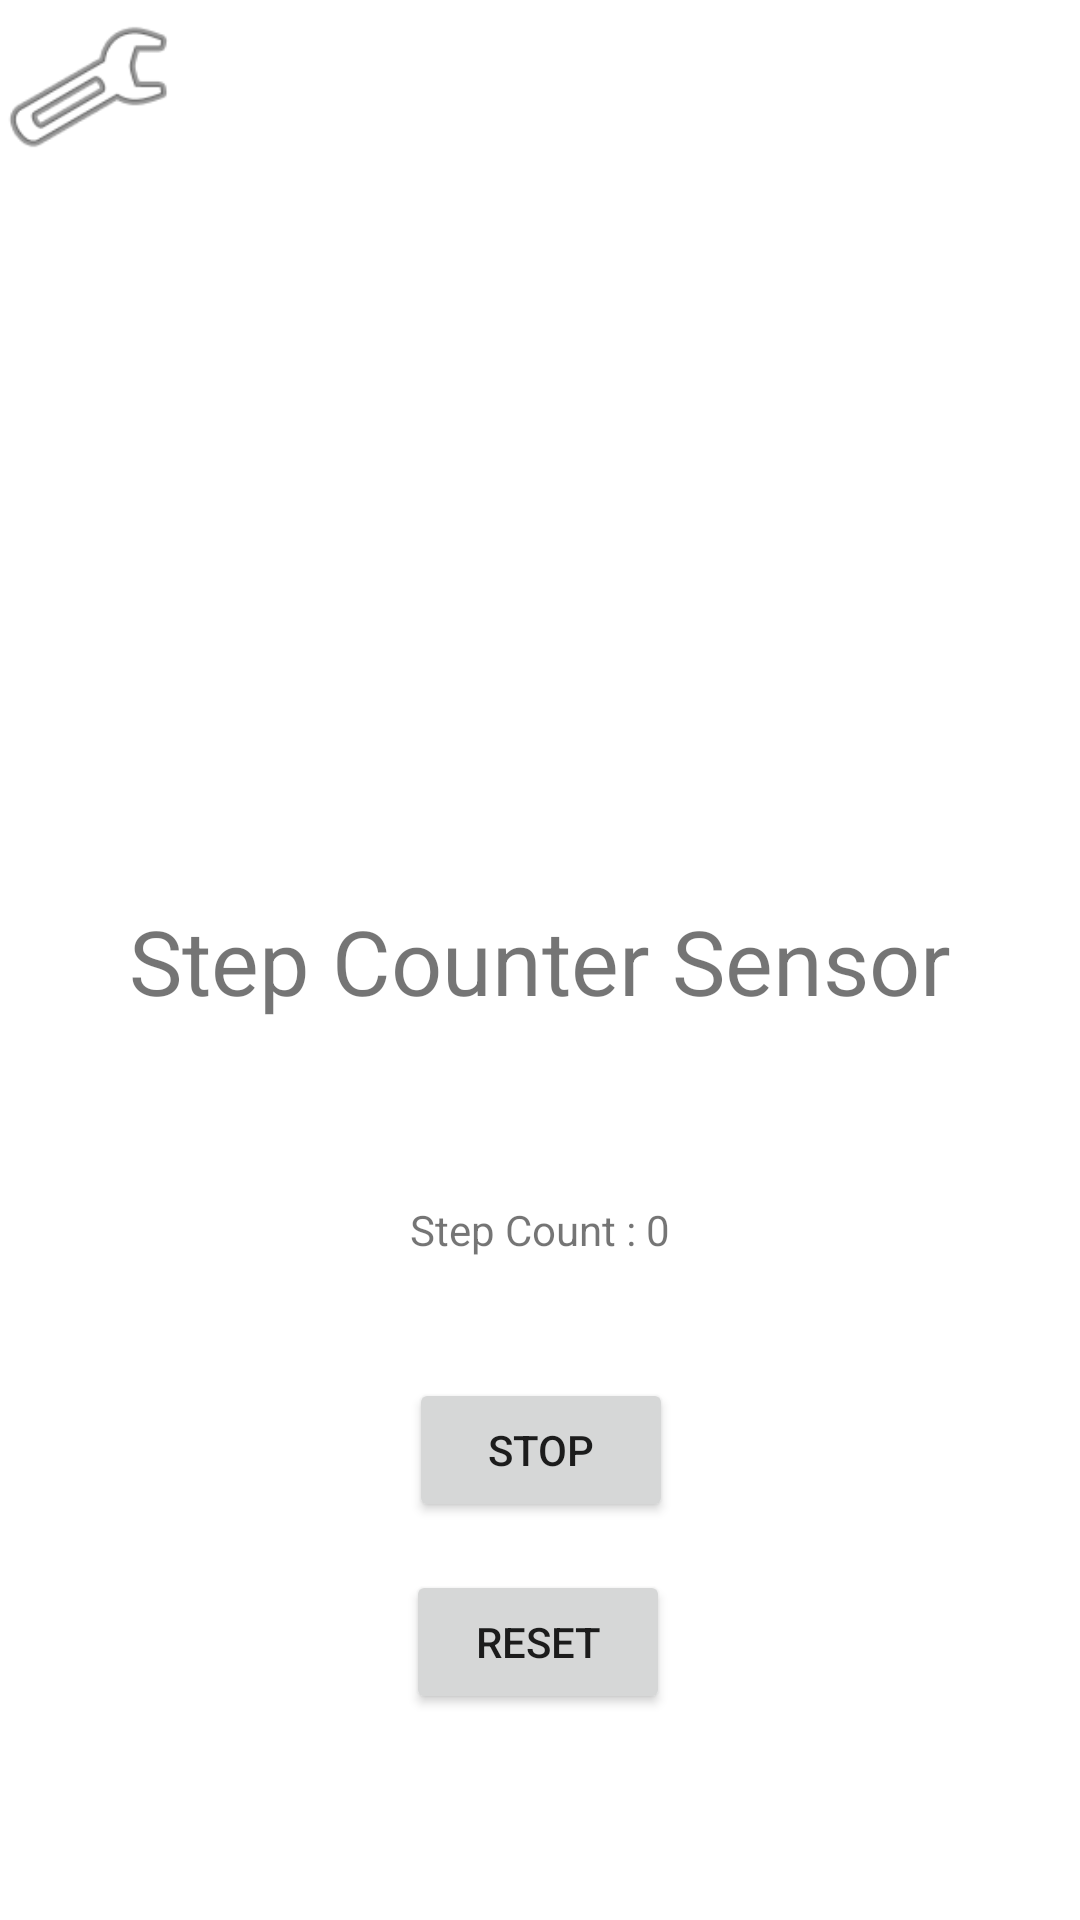

Layout XML and referenced resources for this Android screen:
<!-- AndroidManifest.xml: application theme Theme.Teampt2 -->
<!-- res/layout/activity_main.xml -->
<?xml version="1.0" encoding="utf-8"?>

<androidx.constraintlayout.widget.ConstraintLayout xmlns:android="http://schemas.android.com/apk/res/android"
    xmlns:app="http://schemas.android.com/apk/res-auto"
    xmlns:tools="http://schemas.android.com/tools"
    android:layout_width="match_parent"
    android:layout_height="match_parent"
    tools:context=".MainActivity">

    <TextView
        android:id="@+id/tvTitle"
        android:layout_width="wrap_content"
        android:layout_height="wrap_content"
        android:text="Step Counter Sensor"
        android:textSize="30dp"
        app:layout_constraintBottom_toBottomOf="parent"
        app:layout_constraintLeft_toLeftOf="parent"
        app:layout_constraintRight_toRightOf="parent"
        app:layout_constraintTop_toTopOf="parent" />

    <TextView
        android:id="@+id/tvStepCount"
        android:layout_width="wrap_content"
        android:layout_height="wrap_content"
        android:layout_marginTop="60dp"
        android:text="Step Count : 0"
        app:layout_constraintEnd_toEndOf="parent"
        app:layout_constraintStart_toStartOf="parent"
        app:layout_constraintTop_toBottomOf="@+id/tvTitle" />

    <Button
        android:id="@+id/rb"
        android:layout_width="wrap_content"
        android:layout_height="wrap_content"
        android:layout_marginTop="104dp"
        android:onClick="onClickEvent"
        android:text="reset"
        app:layout_constraintEnd_toEndOf="parent"
        app:layout_constraintHorizontal_bias="0.498"
        app:layout_constraintStart_toStartOf="parent"
        app:layout_constraintTop_toBottomOf="@+id/tvStepCount" />

    <Button
        android:id="@+id/startstopbutton"
        android:layout_width="wrap_content"
        android:layout_height="wrap_content"
        android:layout_marginTop="40dp"
        android:onClick="startstop"
        android:text="Stop"
        app:layout_constraintEnd_toEndOf="parent"
        app:layout_constraintHorizontal_bias="0.501"
        app:layout_constraintStart_toStartOf="parent"
        app:layout_constraintTop_toBottomOf="@+id/tvStepCount" />

    <ImageView
        android:id="@+id/settingsbutton"
        android:layout_width="59dp"
        android:layout_height="58dp"
        android:onClick="settingsbutton"
        app:layout_constraintStart_toStartOf="parent"
        app:layout_constraintTop_toTopOf="parent"
        app:srcCompat="@android:drawable/ic_menu_preferences" />

</androidx.constraintlayout.widget.ConstraintLayout>
<!-- resources referenced by this layout -->
<resources>
  <style name="Theme.Teampt2" parent="Theme.MaterialComponents.DayNight.DarkActionBar">
          
          <item name="colorPrimary">@color/purple_500</item>
          <item name="colorPrimaryVariant">@color/purple_700</item>
          <item name="colorOnPrimary">@color/white</item>
          
          <item name="colorSecondary">@color/teal_200</item>
          <item name="colorSecondaryVariant">@color/teal_700</item>
          <item name="colorOnSecondary">@color/black</item>
          
          <item name="android:statusBarColor" tools:targetApi="l">?attr/colorPrimaryVariant</item>
          
      </style>
  <!-- not gathered from this repository: default colours our renderer supplied (Android Studio template values) -->
  <color name="purple_500">#FF6200EE</color>
  <color name="purple_700">#FF3700B3</color>
  <color name="teal_200">#FF03DAC5</color>
  <color name="teal_700">#FF018786</color>
  <color name="black">#FF000000</color>
  <color name="white">#FFFFFFFF</color>
</resources>
